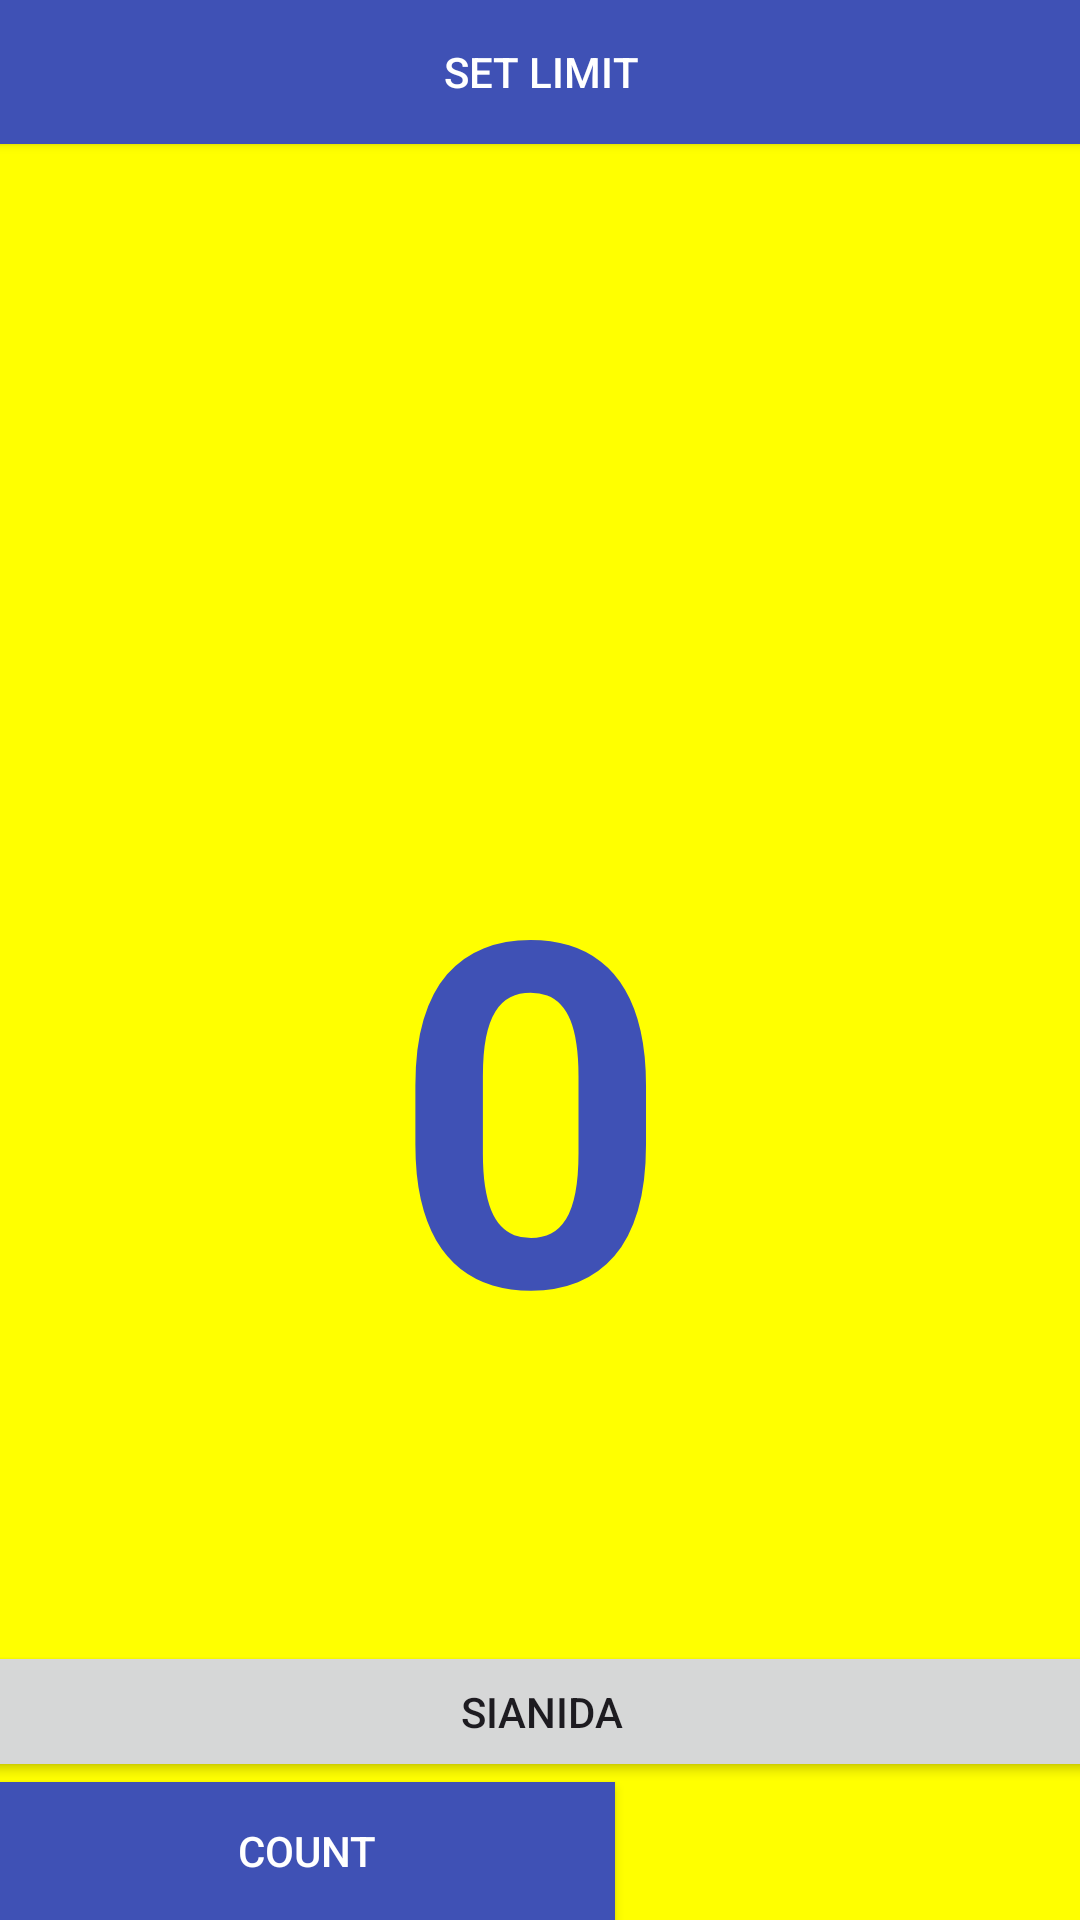

The Android layout XML behind this screen, and the referenced resources:
<!-- AndroidManifest.xml: application theme Theme.HelloappTI22A1 -->
<!-- res/layout/activity_tos.xml -->
<?xml version="1.0" encoding="utf-8"?>
<androidx.constraintlayout.widget.ConstraintLayout xmlns:android="http://schemas.android.com/apk/res/android"
    xmlns:app="http://schemas.android.com/apk/res-auto"
    xmlns:tools="http://schemas.android.com/tools"
    android:layout_width="match_parent"
    android:layout_height="match_parent"
    tools:context=".countActiviy">

    <Button
        android:id="@+id/setLimit"
        android:layout_width="421dp"
        android:layout_height="48dp"
        android:background="@color/colorPrimary"
        android:onClick="setLimit"
        android:text="Set limit"
        android:textColor="@android:color/white"
        app:layout_constraintEnd_toEndOf="parent"
        app:layout_constraintStart_toStartOf="parent"
        app:layout_constraintTop_toTopOf="parent" />

    <Button
        android:id="@+id/button2"
        android:layout_width="205dp"
        android:layout_height="46dp"
        android:background="@color/colorPrimary"
        android:onClick="countUp"
        android:text="@string/button_label_count"
        android:textColor="@android:color/white"
        app:layout_constraintBottom_toBottomOf="parent"
        app:layout_constraintEnd_toEndOf="parent"
        app:layout_constraintHorizontal_bias="0.0"
        app:layout_constraintStart_toStartOf="parent" />

    <TextView
        android:id="@+id/show_count"
        android:layout_width="411dp"
        android:layout_height="636dp"
        android:background="#FFFF00"
        android:gravity="center_vertical"
        android:text="@string/count_initial_value"
        android:textAlignment="center"
        android:textColor="@color/colorPrimary"
        android:textSize="160dp"
        android:textStyle="bold"
        app:layout_constraintBottom_toTopOf="@+id/button2"
        app:layout_constraintEnd_toEndOf="parent"
        app:layout_constraintHorizontal_bias="0.571"
        app:layout_constraintStart_toStartOf="parent"
        app:layout_constraintTop_toBottomOf="@+id/setLimit"
        app:layout_constraintVertical_bias="0.0"
        tools:ignore=",Rtlcompat" />

    <Button
        android:id="@+id/button"
        android:layout_width="202dp"
        android:layout_height="49dp"
        android:background="@color/colorPrimary"
        android:onClick="Reset"
        android:text="Back"
        android:textColor="@android:color/white"
        app:layout_constraintBottom_toBottomOf="parent"
        app:layout_constraintEnd_toEndOf="parent"
        app:layout_constraintHorizontal_bias="1.0"
        app:layout_constraintStart_toEndOf="@+id/button2"
        app:layout_constraintTop_toBottomOf="@+id/show_count"
        app:layout_constraintVertical_bias="0.0" />

    <Button
        android:id="@+id/button_move_to_other_activity"
        android:layout_width="399dp"
        android:layout_height="47dp"
        android:text="Sianida"
        app:layout_constraintBottom_toTopOf="@+id/button2"
        app:layout_constraintEnd_toEndOf="parent"
        app:layout_constraintHorizontal_bias="0.498"
        app:layout_constraintStart_toStartOf="parent" />

</androidx.constraintlayout.widget.ConstraintLayout>
<!-- resources referenced by this layout -->
<resources>
  <color name="colorPrimary">#3F51B5</color>
  <string name="button_label_count">Count</string>
  <string name="count_initial_value">0</string>
  <style name="Theme.HelloappTI22A1" parent="Base.Theme.HelloappTI22A1">
      <item name="colorPrimary">@color/colorPrimary</item>
      <item name="colorPrimaryDark">@color/colorPrimaryDark</item>
      <item name="colorAccent">@color/colorAccent</item>
      </style>
  <style name="Base.Theme.HelloappTI22A1" parent="Theme.Material3.DayNight.NoActionBar">
          
          
      </style>
  <color name="colorPrimaryDark">#303F9F</color>
  <color name="colorAccent">#FF4081</color>
</resources>
